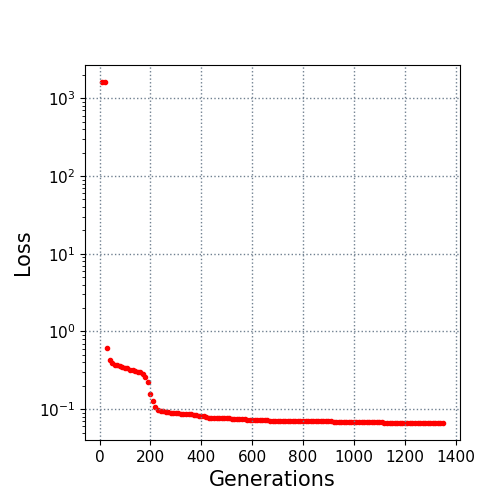

The data file committed next to this chart (first rows):
10.0, 1620.438686
20.0, 1620
30.0, 0.6188
40.0, 0.4232
50.0, 0.3872
60.0, 0.3753
70.0, 0.3666
80.0, 0.3624
90.0, 0.3519
100.0, 0.3428
110.0, 0.3351
120.0, 0.3212
130.0, 0.3148
140.0, 0.3081
150.0, 0.304
160.0, 0.2973
170.0, 0.2797
180.0, 0.2591
190.0, 0.223
200.0, 0.1587
210.0, 0.1284
220.0, 0.107
230.0, 0.09796
240.0, 0.09549
250.0, 0.09432
260.0, 0.09247
270.0, 0.09136
280.0, 0.09051
290.0, 0.08954
300.0, 0.08907
310.0, 0.08845
320.0, 0.08732
330.0, 0.08721
340.0, 0.08701
350.0, 0.08696
360.0, 0.08579
370.0, 0.08534
380.0, 0.08381
390.0, 0.08154
400.0, 0.08118
410.0, 0.08052
420.0, 0.07998
430.0, 0.07793
440.0, 0.07771
450.0, 0.07743
460.0, 0.07743
470.0, 0.07708
480.0, 0.07654
490.0, 0.07654
500.0, 0.07619
510.0, 0.0759
520.0, 0.07532
530.0, 0.07467
540.0, 0.07441
550.0, 0.07414
560.0, 0.07414
570.0, 0.07391
580.0, 0.07266
590.0, 0.07227
600.0, 0.07191
610.0, 0.07191
... 74 more rows
